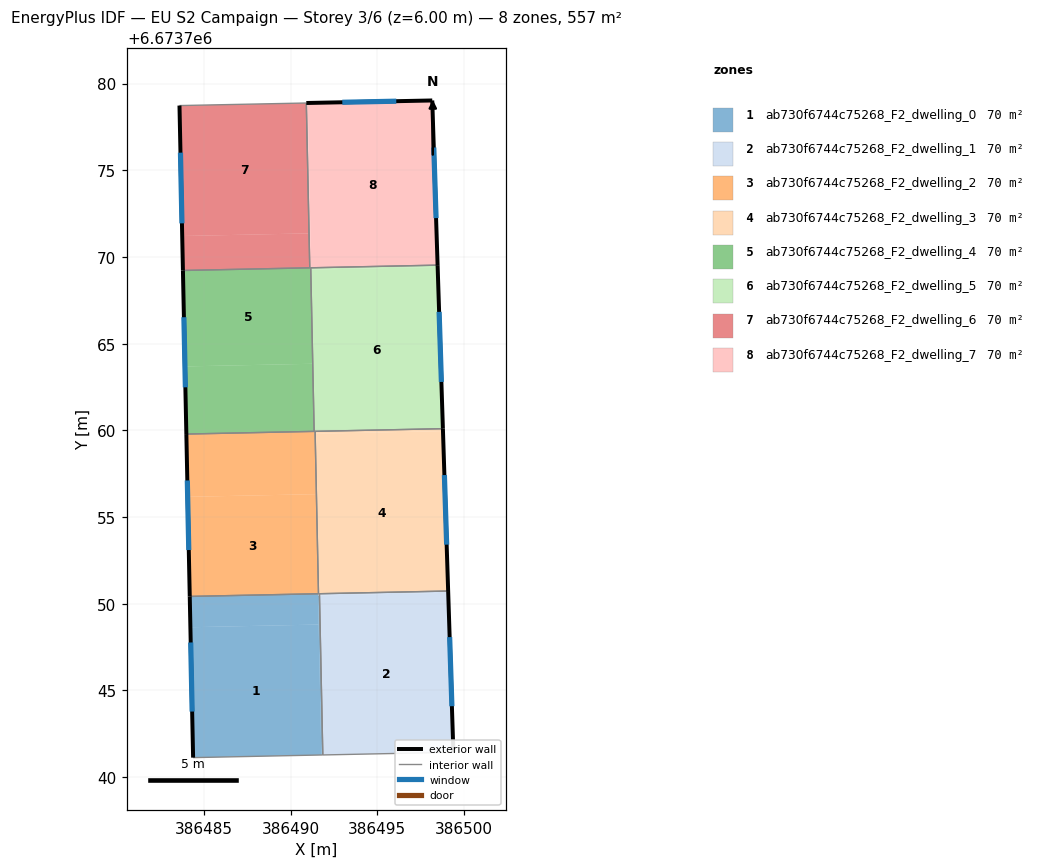
=== STOREY PLAN SPEC (per zone: floor XY polygon, exterior-wall plan segments, windows/doors) ===
zone 1: ab730f6744c75268_F2_dwelling_0  (69.6 m²)
  floor: (386491.62, 6673748.80) (386491.77, 6673741.28) (386484.38, 6673741.12) (386484.22, 6673748.65)
  floor: (386491.58, 6673750.58) (386491.62, 6673748.80) (386484.22, 6673748.65) (386484.18, 6673750.42)
  floor: (386491.67, 6673750.47) (386491.86, 6673741.28) (386491.77, 6673741.28) (386491.58, 6673750.47)
  exterior wall: (386484.18, 6673750.42) – (386484.38, 6673741.12)  [9.3 m]
    window: (386484.24, 6673747.77) – (386484.32, 6673743.78)  [5.1 m²]
  interior walls: 4
zone 2: ab730f6744c75268_F2_dwelling_1  (69.6 m²)
  floor: (386499.09, 6673750.63) (386499.39, 6673741.43) (386491.86, 6673741.28) (386491.67, 6673750.47)
  floor: (386499.09, 6673750.73) (386499.09, 6673750.63) (386491.67, 6673750.47) (386491.66, 6673750.58)
  exterior wall: (386499.39, 6673741.43) – (386499.09, 6673750.73)  [9.3 m]
    window: (386499.30, 6673744.09) – (386499.17, 6673748.08)  [5.1 m²]
  interior walls: 3
zone 3: ab730f6744c75268_F2_dwelling_2  (69.6 m²)
  floor: (386491.46, 6673756.32) (386491.58, 6673750.58) (386484.18, 6673750.42) (386484.06, 6673756.17)
  floor: (386491.42, 6673759.80) (386491.61, 6673750.58) (386491.58, 6673750.58) (386491.39, 6673759.80)
  floor: (386491.39, 6673759.94) (386491.39, 6673759.80) (386491.46, 6673756.32) (386484.06, 6673756.17) (386483.99, 6673759.79)
  exterior wall: (386483.99, 6673759.79) – (386484.18, 6673750.42)  [9.4 m]
    window: (386484.04, 6673757.11) – (386484.13, 6673753.10)  [5.2 m²]
  interior walls: 4
zone 4: ab730f6744c75268_F2_dwelling_3  (69.6 m²)
  floor: (386498.79, 6673759.96) (386499.09, 6673750.73) (386491.61, 6673750.58) (386491.42, 6673759.80)
  floor: (386498.78, 6673760.10) (386498.79, 6673759.96) (386491.42, 6673759.80) (386491.41, 6673759.94)
  exterior wall: (386499.09, 6673750.73) – (386498.78, 6673760.10)  [9.4 m]
    window: (386499.00, 6673753.41) – (386498.87, 6673757.42)  [5.2 m²]
  interior walls: 4
zone 5: ab730f6744c75268_F2_dwelling_4  (69.6 m²)
  floor: (386491.16, 6673769.38) (386491.28, 6673763.84) (386483.91, 6673763.69) (386483.79, 6673769.22)
  floor: (386491.28, 6673763.84) (386491.36, 6673759.94) (386483.99, 6673759.79) (386483.91, 6673763.69)
  exterior wall: (386483.79, 6673769.22) – (386483.99, 6673759.79)  [9.4 m]
    window: (386483.85, 6673766.53) – (386483.93, 6673762.48)  [5.2 m²]
  interior walls: 4
zone 6: ab730f6744c75268_F2_dwelling_5  (69.6 m²)
  floor: (386498.48, 6673769.42) (386498.78, 6673760.10) (386491.39, 6673759.94) (386491.19, 6673769.27)
  floor: (386498.48, 6673769.53) (386498.48, 6673769.42) (386491.19, 6673769.27) (386491.19, 6673769.38)
  floor: (386491.19, 6673769.38) (386491.30, 6673763.84) (386491.28, 6673763.84) (386491.16, 6673769.38)
  floor: (386491.29, 6673763.84) (386491.39, 6673759.94) (386491.36, 6673759.94) (386491.28, 6673763.84)
  exterior wall: (386498.78, 6673760.10) – (386498.48, 6673769.53)  [9.4 m]
    window: (386498.70, 6673762.79) – (386498.57, 6673766.83)  [5.2 m²]
  interior walls: 4
zone 7: ab730f6744c75268_F2_dwelling_6  (69.6 m²)
  floor: (386490.91, 6673778.88) (386491.06, 6673771.36) (386483.75, 6673771.21) (386483.59, 6673778.73)
  floor: (386491.06, 6673771.36) (386491.11, 6673769.38) (386483.79, 6673769.22) (386483.75, 6673771.21)
  exterior wall: (386483.59, 6673778.73) – (386483.79, 6673769.22)  [9.5 m]
    window: (386483.65, 6673776.02) – (386483.73, 6673771.94)  [5.2 m²]
  interior walls: 3
zone 8: ab730f6744c75268_F2_dwelling_7  (69.6 m²)
  floor: (386498.17, 6673779.03) (386498.48, 6673769.53) (386491.19, 6673769.38) (386490.99, 6673778.88)
  floor: (386490.99, 6673778.88) (386491.15, 6673771.36) (386491.06, 6673771.36) (386490.91, 6673778.88)
  floor: (386491.15, 6673771.36) (386491.19, 6673769.38) (386491.11, 6673769.38) (386491.06, 6673771.36)
  exterior wall: (386498.17, 6673779.03) – (386490.91, 6673778.88)  [7.3 m]
    window: (386496.10, 6673778.99) – (386492.98, 6673778.92)  [4.0 m²]
  exterior wall: (386498.48, 6673769.53) – (386498.17, 6673779.03)  [9.5 m]
    window: (386498.39, 6673772.24) – (386498.26, 6673776.31)  [5.2 m²]
  interior walls: 3

=== DERIVED (storey summary) ===
Building: EU S2 Campaign
Storey: 3 of 6  (floor level z = 6.00 m)
Storey gross floor area: 556.6 m²
Zones on this storey: 8
  - ab730f6744c75268_F2_dwelling_0: floor 69.6 m²; exterior wall 9.3 m (27.9 m²); 1 window(s) 5.1 m²; WWR 18.4%
  - ab730f6744c75268_F2_dwelling_1: floor 69.6 m²; exterior wall 9.3 m (27.9 m²); 1 window(s) 5.1 m²; WWR 18.4%
  - ab730f6744c75268_F2_dwelling_2: floor 69.6 m²; exterior wall 9.4 m (28.1 m²); 1 window(s) 5.2 m²; WWR 18.4%
  - ab730f6744c75268_F2_dwelling_3: floor 69.6 m²; exterior wall 9.4 m (28.1 m²); 1 window(s) 5.2 m²; WWR 18.4%
  - ab730f6744c75268_F2_dwelling_4: floor 69.6 m²; exterior wall 9.4 m (28.3 m²); 1 window(s) 5.2 m²; WWR 18.4%
  - ab730f6744c75268_F2_dwelling_5: floor 69.6 m²; exterior wall 9.4 m (28.3 m²); 1 window(s) 5.2 m²; WWR 18.4%
  - ab730f6744c75268_F2_dwelling_6: floor 69.6 m²; exterior wall 9.5 m (28.5 m²); 1 window(s) 5.2 m²; WWR 18.4%
  - ab730f6744c75268_F2_dwelling_7: floor 69.6 m²; exterior wall 16.8 m (50.3 m²); 2 window(s) 9.2 m²; WWR 18.4%
Zone adjacency (shared interzone walls):
  - ab730f6744c75268_F2_dwelling_0 ↔ ab730f6744c75268_F2_dwelling_1
  - ab730f6744c75268_F2_dwelling_0 ↔ ab730f6744c75268_F2_dwelling_2
  - ab730f6744c75268_F2_dwelling_0 ↔ ab730f6744c75268_F2_dwelling_3
  - ab730f6744c75268_F2_dwelling_1 ↔ ab730f6744c75268_F2_dwelling_3
  - ab730f6744c75268_F2_dwelling_2 ↔ ab730f6744c75268_F2_dwelling_3
  - ab730f6744c75268_F2_dwelling_2 ↔ ab730f6744c75268_F2_dwelling_4
  - ab730f6744c75268_F2_dwelling_2 ↔ ab730f6744c75268_F2_dwelling_5
  - ab730f6744c75268_F2_dwelling_3 ↔ ab730f6744c75268_F2_dwelling_5
  - ab730f6744c75268_F2_dwelling_4 ↔ ab730f6744c75268_F2_dwelling_5
  - ab730f6744c75268_F2_dwelling_4 ↔ ab730f6744c75268_F2_dwelling_6
  - ab730f6744c75268_F2_dwelling_4 ↔ ab730f6744c75268_F2_dwelling_7
  - ab730f6744c75268_F2_dwelling_5 ↔ ab730f6744c75268_F2_dwelling_7
  - ab730f6744c75268_F2_dwelling_6 ↔ ab730f6744c75268_F2_dwelling_7